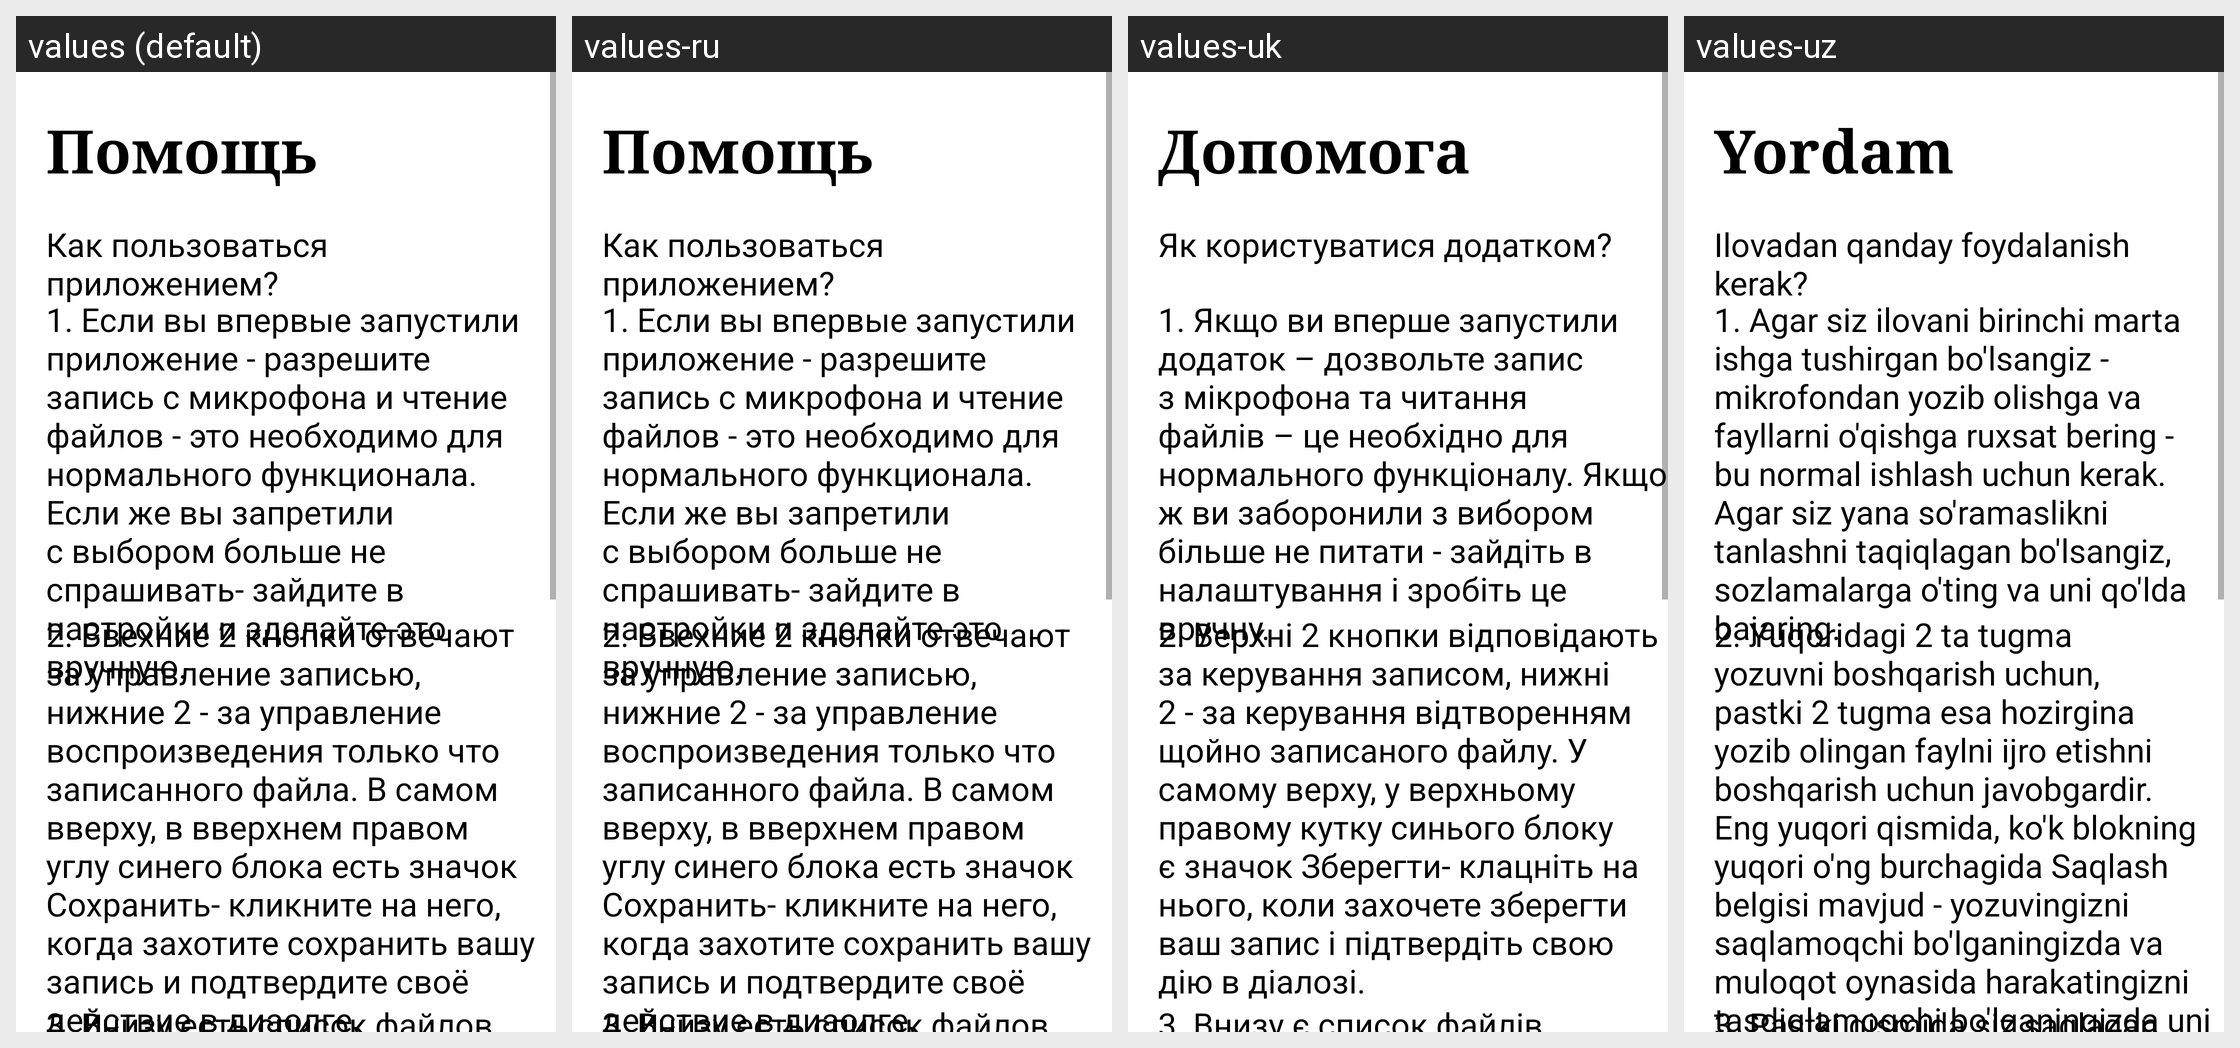

The same Android screen rendered under several of its app's locales, left to right. List the strings drawn on it with the default value and each locale's translation.
Android screen res/layout/about_app_fragment.xml rendered under 4 locales, left to right: values (default), values-ru, values-uk, values-uz. Device: Nexus 5 (rendered at 1080×1920; each locale shown at half size, 540×960, under a caption strip naming it); theme Theme.TestFirstLibrary.
Other locales in the repository, not shown: values-pl.
Strings drawn on this screen, with the default value and each locale's value (text and hints the layout hard-codes appear in the picture but are not listed):

help
  values: Помощь
  values-ru: Помощь
  values-uk: Допомога
  values-uz: Yordam

instep
  values: Как пользоваться приложением?
  values-ru: Как пользоваться приложением?
  values-uk: Як користуватися додатком?
  values-uz: Ilovadan qanday foydalanish kerak?

path1
  values: 1. Если вы впервые запустили приложение - разрешите запись с микрофона и чтение файлов - это необходимо для нормального функционала. Если же вы запретили с выбором больше не спрашивать- зайдите в настройки и зделайте это вручную.
  values-ru: 1. Если вы впервые запустили приложение - разрешите запись с микрофона и чтение файлов - это необходимо для нормального функционала. Если же вы запретили с выбором больше не спрашивать- зайдите в настройки и зделайте это вручную.
  values-uk: 1. Якщо ви вперше запустили додаток – дозвольте запис з мікрофона та читання файлів – це необхідно для нормального функціоналу. Якщо ж ви заборонили з вибором більше не питати - зайдіть в налаштування і зробіть це вручну.
  values-uz: 1. Agar siz ilovani birinchi marta ishga tushirgan bo'lsangiz - mikrofondan yozib olishga va fayllarni o'qishga ruxsat bering - bu normal ishlash uchun kerak. Agar siz yana so'ramaslikni tanlashni taqiqlagan bo'lsangiz, sozlamalarga o'ting va uni qo'lda bajaring.

path2
  values: 2. Ввехние 2 кнопки отвечают за управление записью, нижние 2 - за управление воспроизведения только что записанного файла. В самом вверху, в вверхнем правом углу синего блока есть значок Сохранить- кликните на него, когда захотите сохранить вашу запись и подтвердите своё действие в диаолге.
  values-ru: 2. Ввехние 2 кнопки отвечают за управление записью, нижние 2 - за управление воспроизведения только что записанного файла. В самом вверху, в вверхнем правом углу синего блока есть значок Сохранить- кликните на него, когда захотите сохранить вашу запись и подтвердите своё действие в диаолге.
  values-uk: 2. Верхні 2 кнопки відповідають за керування записом, нижні 2 - за керування відтворенням щойно записаного файлу. У самому верху, у верхньому правому кутку синього блоку є значок Зберегти- клацніть на нього, коли захочете зберегти ваш запис і підтвердіть свою дію в діалозі.
  values-uz: 2. Yuqoridagi 2 ta tugma yozuvni boshqarish uchun, pastki 2 tugma esa hozirgina yozib olingan faylni ijro etishni boshqarish uchun javobgardir. Eng yuqori qismida, ko'k blokning yuqori o'ng burchagida Saqlash belgisi mavjud - yozuvingizni saqlamoqchi bo'lganingizda va muloqot oynasida harakatingizni tasdiqlamoqchi bo'lganingizda uni bosing.

path3
  values: 3. Внизу есть список файлов, которые вы сохранили, он начнёт заполняться, когда вы станете сохранять ваши записи. Если вы кликните на 1 из елементов списка - появиться диалог с выбором действий. Также при воспроизведении записей из списка, внизу под списком появится панел с кнопкой и ползунком, с помощью которых можно управлять воспроизведением.
  values-ru: 3. Внизу есть список файлов, которые вы сохранили, он начнёт заполняться, когда вы станете сохранять ваши записи. Если вы кликните на 1 из елементов списка - появиться диалог с выбором действий. Также при воспроизведении записей из списка, внизу под списком появится панел с кнопкой и ползунком, с помощью которых можно управлять воспроизведением.
  values-uk: 3. Внизу є список файлів, які ви зберегли, він почне заповнюватися, коли ви зберігатимете ваші записи. Якщо ви натиснете на один з елементів списку - з'явиться діалог з вибором дій. Також під час відтворення записів зі списку внизу під списком з'явиться панель з кнопкою та повзунком, за допомогою яких можна керувати відтворенням.
  values-uz: 3. Pastki qismida siz saqlagan fayllar ro'yxati mavjud bo'lib, u yozuvlaringizni saqlashni boshlaganingizda to'ldirila boshlaydi. Agar siz roʻyxat bandlaridan 1 tasini bossangiz, amallar tanlovi bilan muloqot oynasi paydo boʻladi. Shuningdek, ro'yxatdagi yozuvlarni o'ynatishda ro'yxat ostida tugma va slayderli panel paydo bo'ladi, uning yordamida siz ijroni boshqarishingiz mumkin.

out_step
  values: Вот и всё, наслаждайтесь нашим приложением!
  values-ru: Вот и всё, наслаждайтесь нашим приложением!
  values-uk: Ось і все, насолоджуйтесь нашим додатком!
  values-uz: Mana, ilovamizdan bahramand bo'ling!

developers
  values: С уважением, команда Samsung IT-School RL 21-22
  values-ru: С уважением, команда Samsung IT-School RL 21-22
  values-uk: З повагою, команда Samsung IT-School RL 21-22
  values-uz: Hurmat bilan, Samsung IT-School RL 21-22 jamoasi
